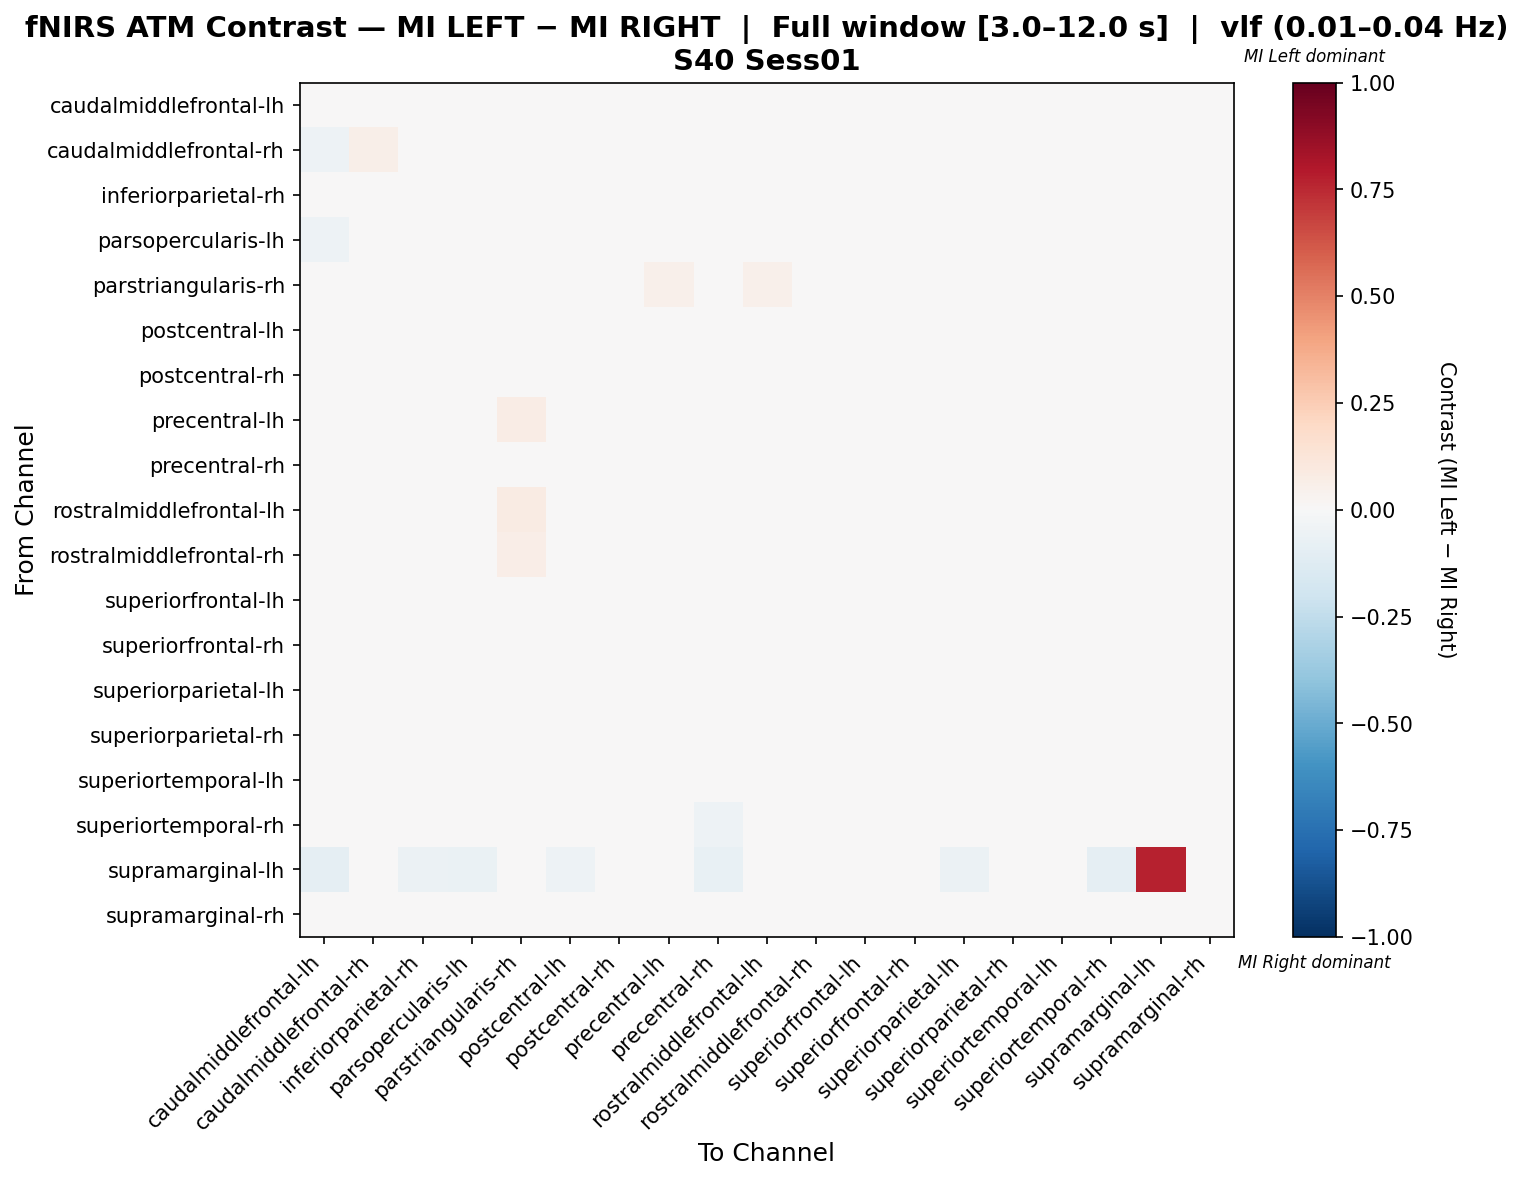

Data behind this chart, as committed beside it:
, caudalmiddlefrontal-lh, caudalmiddlefrontal-rh, inferiorparietal-rh, parsopercularis-lh, parstriangularis-rh, postcentral-lh, postcentral-rh, precentral-lh, precentral-rh, rostralmiddlefrontal-lh, rostralmiddlefrontal-rh, superiorfrontal-lh, superiorfrontal-rh, superiorparietal-lh, superiorparietal-rh, superiortemporal-lh, superiortemporal-rh, supramarginal-lh, supramarginal-rh
caudalmiddlefrontal-lh, -0.02657, -0.028, 0.02088, -0.0185, 0.04348, -0.0106, -0.01723, 0.02039, -0.02993, 0.007719, 0.02105, -0.02021, 0.001577, -0.006986, 0.01614, 0.01298, 0.02698, -0.03467, 0.02151
caudalmiddlefrontal-rh, -0.05058, 0.06127, 0.01218, 0.01551, 0.02476, -0.01647, -0.007875, -0.02691, -0.002145, 0.01903, 0.004705, -0.001679, -0.01342, -0.00501, 0.01829, -0.01563, 0.02965, -0.01775, -0.02793
inferiorparietal-rh, -0.009431, 0.009655, 0.01466, 0.01136, 0.0243, -0.02564, -0.01856, 0.00955, -0.02574, 0.02027, 0.02177, -0.01988, -0.01325, -0.01696, -0.001968, 0.03288, 0.02518, -0.02478, -0.01342
parsopercularis-lh, -0.05148, 0.01378, 0.01054, 0.01676, 0.03851, -0.01335, -0.02057, -0.009933, -0.009228, 0.01876, 0.02323, 4.219551714825659e-05, -0.005629, -0.01403, 0.01653, -0.005629, 0.0284, -0.03125, -0.005447
parstriangularis-rh, 0.00992, 0.004188, 0.008946, 0.02236, -0.04353, -0.009713, -0.02597, 0.05041, -0.03211, 0.05203, 0.04228, -0.01199, -0.02569, -0.01183, 0.01086, 0.01728, -0.02398, -0.02967, -0.003778
postcentral-lh, -0.01774, 0.003271, 3.6893902360279895e-05, 0.004993, 0.03343, -0.01349, -0.02523, 0.02083, -0.01705, 0.02065, 0.01881, -0.01941, -0.01153, -0.006297, 0.002859, 0.02905, 0.01155, -0.02003, -0.0147
postcentral-rh, -0.01483, 0.01537, 0.02007, 0.000862, 0.0188, -0.01246, -0.006775, -0.005432, -0.01589, 0.00466, 0.007438, -0.02095, -0.002936, 0.0016, -0.0125, 0.02435, 0.01945, -0.01508, -0.005755
precentral-lh, -0.02276, -0.0314, 0.01113, -0.03418, 0.07444, 0.003681, -0.03452, 0.03663, -0.02361, -0.02212, -0.008725, -0.03204, 0.002184, 0.01609, 0.03958, 0.02024, 0.01113, -0.02182, 0.01609
precentral-rh, -0.02441, 0.01679, 0.004164, 0.01474, 0.03057, -0.00436, -0.0162, 0.005106, -0.007777, 0.03399, 0.02042, -0.008571, -0.008201, -0.007989, -0.004203, 0.01521, -0.01425, -0.02778, -0.01725
rostralmiddlefrontal-lh, -0.03915, -0.00101, 0.02215, -0.005083, 0.08029, 0.002681, -0.03193, -0.0331, 0.01241, 0.005825, 0.002134, -0.024, -0.001639, 0.002681, 0.006918, -0.02031, 0.02999, -0.004237, -0.004619
rostralmiddlefrontal-rh, -0.02261, -0.01283, 0.0245, 0.01313, 0.06736, -0.004, -0.02732, -0.01901, -0.006591, 0.004832, 0.007953, -0.02832, -0.008182, -0.004, 0.0006507, -0.01483, 0.03586, 0.0, -0.006591
superiorfrontal-lh, -0.02185, 0.01193, 0.006596, 0.02369, 0.02017, -0.01657, -0.03463, 0.001729, -0.01243, 0.01704, 0.01645, 0.008149, -0.01009, -0.01853, -0.01343, 0.004661, 0.0178, -0.005894, 0.005217
superiorfrontal-rh, -0.001915, 0.0003432, 0.008985, 0.007513, 0.0103, -0.01497, -0.01473, 0.01505, -0.02421, 0.01481, 0.01274, -0.01063, -0.004592, -0.01011, -0.01153, 0.03419, 0.01035, -0.01654, -0.005065
superiorparietal-lh, -0.01861, 0.008255, 0.005299, 0.005735, 0.02731, -0.01444, -0.01469, 0.02465, -0.02464, 0.01779, 0.01278, -0.02036, -0.009916, 0.002696, -0.001638, 0.03509, 0.001707, -0.02385, -0.01318
superiorparietal-rh, -0.004875, 0.01315, 0.003712, 0.01583, 0.03276, -0.01727, -0.03904, 0.0317, -0.03097, 0.0145, 0.01289, -0.0307, -0.02291, -0.01431, 0.01121, 0.02632, 0.01527, -0.007533, -0.009732
superiortemporal-lh, -0.04919, -0.01748, 0.03333, -0.01669, 0.0259, 0.005762, -0.008022, 0.01242, -0.01128, -0.001986, 0.006995, -0.02026, 0.009626, 0.02249, 0.02372, -0.04622, 0.03193, -0.01579, 0.01474
superiortemporal-rh, -0.003811, 0.01336, 0.02274, 0.01967, 0.003708, -0.01225, -0.01185, 0.007869, -0.05291, 0.02152, 0.02603, -0.008612, -0.01035, -0.01619, 0.008509, 0.02933, -0.002996, -0.03626, 0.002494
supramarginal-lh, -0.08612, -0.02392, -0.0622, -0.06699, -0.04306, -0.05263, -0.04306, -0.02871, -0.07177, -0.009569, 0.0, -0.009569, -0.03828, -0.0622, -0.009569, -0.02392, -0.09091, 0.7703, -0.04785
supramarginal-rh, 0.005791, -0.01167, 0.004603, 0.003683, 0.02721, -0.02834, -0.02676, 0.02306, -0.03447, 0.008234, 0.01377, -0.008772, -0.01042, -0.01741, 0.0005187, 0.03242, 0.01871, -0.01957, 0.01943
